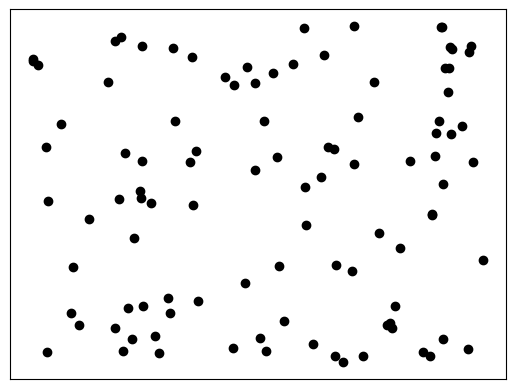

Recreate this plot in Python.
import matplotlib.pyplot as plt
import random
prefix = 6.18

rx = [prefix+(0.001*random.random()) for i in range(100)]
ry = [prefix+(0.001*random.random()) for i in range(100)]
plt.plot(rx,ry,'ko')

frame = plt.gca()
frame.axes.get_xaxis().set_visible(False)
frame.axes.get_yaxis().set_visible(False)
plt.show()